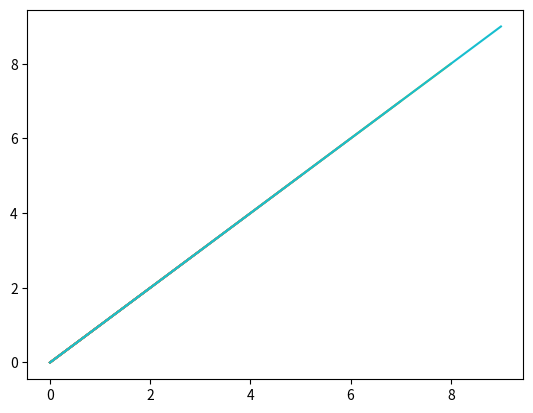

This chart was generated by the following Python code:
import matplotlib.pyplot as plt
m=[]
n=[]
for i in range(10):
  m.append(i)
  n.append(i)
  plt.plot(m,n)
  plt.pause(1)